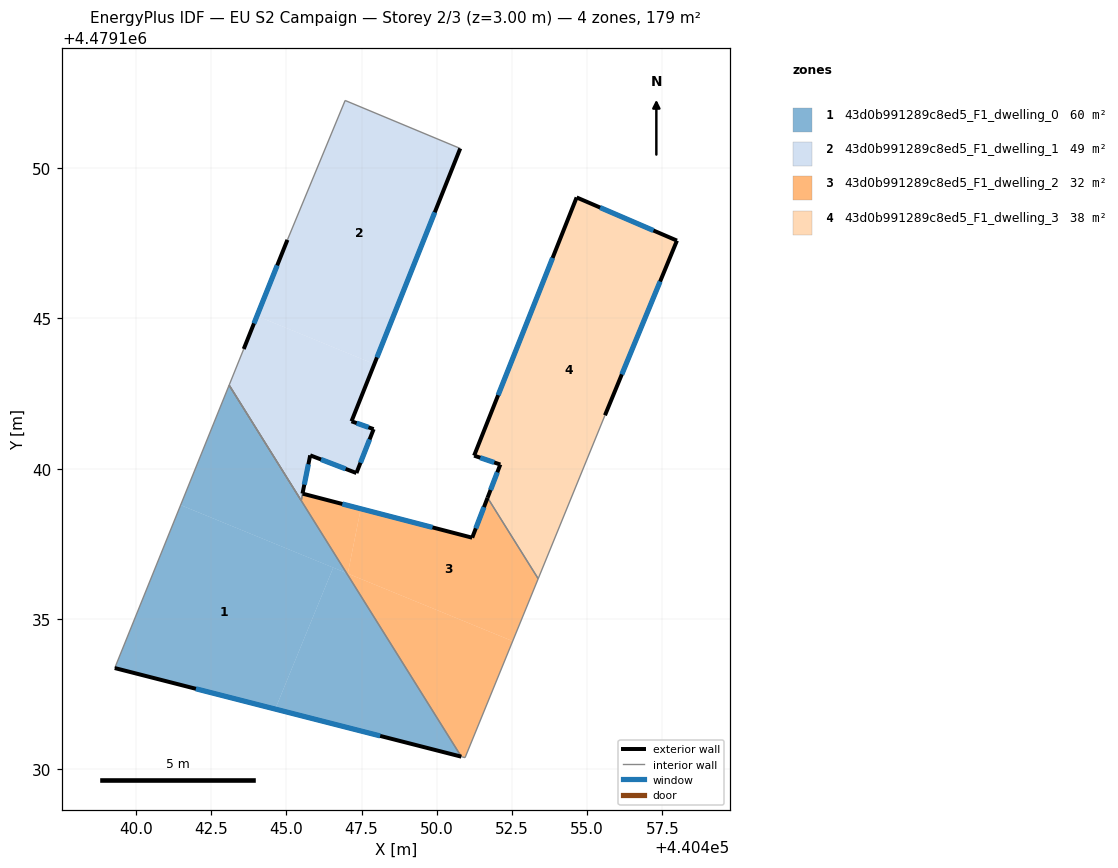
=== STOREY PLAN SPEC (per zone: floor XY polygon, exterior-wall plan segments, windows/doors) ===
zone 1: 43d0b991289c8ed5_F1_dwelling_0  (59.8 m²)
  floor: (440446.56, 4479136.71) (440444.63, 4479132.00) (440439.29, 4479133.37) (440441.48, 4479138.79)
  floor: (440447.00, 4479136.53) (440450.82, 4479130.42) (440444.63, 4479132.00) (440446.56, 4479136.71)
  floor: (440443.09, 4479142.78) (440447.00, 4479136.53) (440441.48, 4479138.79)
  exterior wall: (440439.29, 4479133.37) – (440450.82, 4479130.42)  [11.9 m]
    window: (440441.99, 4479132.68) – (440448.12, 4479131.11)  [10.1 m²]
  interior walls: 2
zone 2: 43d0b991289c8ed5_F1_dwelling_1  (49.4 m²)
  floor: (440450.78, 4479150.65) (440447.92, 4479143.48) (440444.02, 4479145.08) (440445.03, 4479147.61) (440446.95, 4479152.25)
  floor: (440447.92, 4479143.48) (440447.16, 4479141.58) (440447.90, 4479141.32) (440447.33, 4479139.86) (440445.79, 4479140.44) (440445.53, 4479139.17) (440445.49, 4479138.94) (440443.10, 4479142.78) (440443.58, 4479143.98) (440444.02, 4479145.08)
  exterior wall: (440445.03, 4479147.61) – (440443.58, 4479143.98)  [3.9 m]
    window: (440444.69, 4479146.76) – (440443.92, 4479144.83)  [3.3 m²]
  exterior wall: (440447.16, 4479141.58) – (440450.78, 4479150.65)  [9.8 m]
    window: (440448.01, 4479143.70) – (440449.93, 4479148.53)  [8.3 m²]
  exterior wall: (440447.90, 4479141.32) – (440447.16, 4479141.58)  [0.8 m]
    window: (440447.73, 4479141.38) – (440447.34, 4479141.51)  [0.7 m²]
  exterior wall: (440447.33, 4479139.86) – (440447.90, 4479141.32)  [1.6 m]
    window: (440447.46, 4479140.20) – (440447.77, 4479140.97)  [1.3 m²]
  exterior wall: (440445.79, 4479140.44) – (440447.33, 4479139.86)  [1.6 m]
    window: (440446.15, 4479140.31) – (440446.97, 4479139.99)  [1.4 m²]
  exterior wall: (440445.53, 4479139.17) – (440445.79, 4479140.44)  [1.3 m]
    window: (440445.59, 4479139.47) – (440445.73, 4479140.15)  [1.1 m²]
  interior walls: 5
zone 3: 43d0b991289c8ed5_F1_dwelling_2  (32.1 m²)
  floor: (440452.53, 4479134.26) (440450.94, 4479130.39) (440450.82, 4479130.42) (440447.00, 4479136.53)
  floor: (440451.69, 4479139.03) (440453.37, 4479136.34) (440452.53, 4479134.26) (440447.04, 4479136.51) (440447.47, 4479138.67) (440451.18, 4479137.70)
  floor: (440447.47, 4479138.67) (440447.04, 4479136.51) (440447.00, 4479136.53) (440445.49, 4479138.94) (440445.54, 4479139.17)
  exterior wall: (440451.18, 4479137.70) – (440445.54, 4479139.17)  [5.8 m]
    window: (440449.86, 4479138.05) – (440446.86, 4479138.83)  [4.9 m²]
  exterior wall: (440451.69, 4479139.03) – (440451.18, 4479137.70)  [1.4 m]
    window: (440451.57, 4479138.72) – (440451.30, 4479138.02)  [1.2 m²]
  interior walls: 6
zone 4: 43d0b991289c8ed5_F1_dwelling_3  (38.2 m²)
  floor: (440457.99, 4479147.58) (440455.59, 4479141.78) (440453.37, 4479136.34) (440451.69, 4479139.03) (440452.11, 4479140.14) (440451.24, 4479140.43) (440454.65, 4479149.02)
  exterior wall: (440455.59, 4479141.78) – (440457.99, 4479147.58)  [6.3 m]
    window: (440456.16, 4479143.14) – (440457.43, 4479146.22)  [5.3 m²]
  exterior wall: (440452.11, 4479140.14) – (440451.69, 4479139.03)  [1.2 m]
    window: (440452.01, 4479139.88) – (440451.79, 4479139.29)  [1.0 m²]
  exterior wall: (440451.24, 4479140.43) – (440452.11, 4479140.14)  [0.9 m]
    window: (440451.45, 4479140.36) – (440451.91, 4479140.21)  [0.8 m²]
  exterior wall: (440454.65, 4479149.02) – (440451.24, 4479140.43)  [9.2 m]
    window: (440453.85, 4479147.01) – (440452.04, 4479142.44)  [7.8 m²]
  exterior wall: (440457.99, 4479147.58) – (440454.65, 4479149.02)  [3.6 m]
    window: (440457.21, 4479147.92) – (440455.43, 4479148.68)  [3.1 m²]
  interior walls: 2

=== DERIVED (storey summary) ===
Building: EU S2 Campaign
Storey: 2 of 3  (floor level z = 3.00 m)
Storey gross floor area: 179.4 m²
Zones on this storey: 4
  - 43d0b991289c8ed5_F1_dwelling_0: floor 59.8 m²; exterior wall 11.9 m (35.7 m²); 1 window(s) 10.1 m²; WWR 28.3%
  - 43d0b991289c8ed5_F1_dwelling_1: floor 49.4 m²; exterior wall 19.0 m (56.9 m²); 6 window(s) 16.1 m²; WWR 28.3%
  - 43d0b991289c8ed5_F1_dwelling_2: floor 32.1 m²; exterior wall 7.3 m (21.8 m²); 2 window(s) 6.1 m²; WWR 28.3%
  - 43d0b991289c8ed5_F1_dwelling_3: floor 38.2 m²; exterior wall 21.3 m (63.8 m²); 5 window(s) 18.0 m²; WWR 28.3%
Zone adjacency (shared interzone walls):
  - 43d0b991289c8ed5_F1_dwelling_0 ↔ 43d0b991289c8ed5_F1_dwelling_2
  - 43d0b991289c8ed5_F1_dwelling_1 ↔ 43d0b991289c8ed5_F1_dwelling_2
  - 43d0b991289c8ed5_F1_dwelling_2 ↔ 43d0b991289c8ed5_F1_dwelling_3